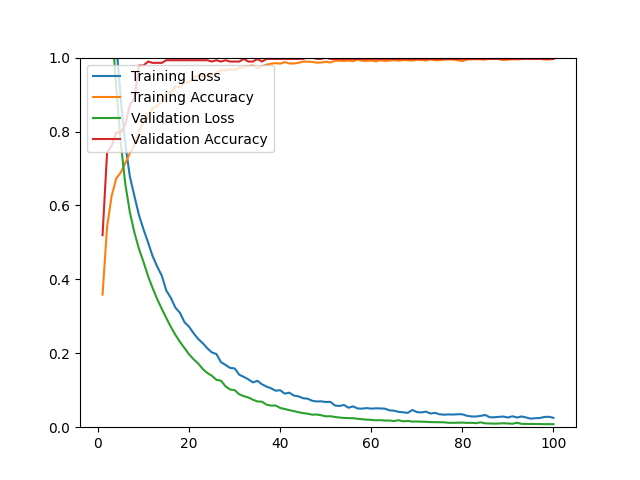

The data file committed next to this chart (first rows):
epoch, loss, acc, val_loss, val_acc
1, 1.565, 0.3587, 1.434, 0.5196
2, 1.369, 0.5425, 1.272, 0.7438
3, 1.206, 0.6256, 1.093, 0.7616
4, 1.038, 0.6728, 0.9212, 0.7972
5, 0.8871, 0.6894, 0.7698, 0.7972
6, 0.7652, 0.7146, 0.6578, 0.8185
7, 0.6779, 0.7413, 0.5813, 0.8719
8, 0.6252, 0.7642, 0.5265, 0.8897
9, 0.5738, 0.8004, 0.4825, 0.9786
10, 0.5350, 0.8256, 0.4466, 0.9786
11, 0.4998, 0.8358, 0.4087, 0.9893
12, 0.4626, 0.8634, 0.3763, 0.9858
13, 0.4347, 0.8701, 0.3466, 0.9858
14, 0.4100, 0.8827, 0.3204, 0.9858
15, 0.3698, 0.9024, 0.2954, 0.9929
16, 0.3499, 0.9063, 0.2713, 0.9929
17, 0.3234, 0.9228, 0.2497, 0.9929
18, 0.3094, 0.9197, 0.2308, 0.9929
19, 0.2841, 0.9315, 0.2141, 0.9929
20, 0.2718, 0.9346, 0.1971, 0.9929
21, 0.2540, 0.9453, 0.1837, 0.9929
22, 0.2387, 0.9512, 0.1723, 0.9929
23, 0.2273, 0.9504, 0.1576, 0.9929
24, 0.2135, 0.9512, 0.1468, 0.9929
25, 0.2023, 0.9543, 0.1392, 0.9893
26, 0.1979, 0.9594, 0.1282, 0.9929
27, 0.1760, 0.9665, 0.1258, 0.9893
28, 0.1686, 0.9654, 0.1108, 0.9929
29, 0.1603, 0.9685, 0.1021, 0.9893
30, 0.1591, 0.9665, 0.1002, 0.9893
31, 0.1422, 0.9724, 0.0892, 0.9893
32, 0.1362, 0.9744, 0.0839, 0.9964
33, 0.1296, 0.9772, 0.0805, 0.9893
34, 0.1212, 0.9787, 0.0745, 0.9893
35, 0.1255, 0.9713, 0.0697, 0.9964
36, 0.1162, 0.9768, 0.0690, 0.9893
37, 0.1098, 0.9807, 0.0610, 0.9964
38, 0.1053, 0.9835, 0.0584, 0.9964
39, 0.0988, 0.9850, 0.0587, 0.9964
40, 0.1000, 0.9835, 0.0521, 0.9964
41, 0.0908, 0.9878, 0.0492, 0.9964
42, 0.0934, 0.9843, 0.0461, 0.9964
43, 0.0857, 0.9839, 0.0435, 0.9964
44, 0.0835, 0.9858, 0.0407, 0.9964
45, 0.0784, 0.9890, 0.0382, 0.9964
46, 0.0772, 0.9890, 0.0366, 1
47, 0.0716, 0.9886, 0.0340, 1
48, 0.0696, 0.9862, 0.0343, 0.9964
49, 0.0700, 0.9866, 0.0324, 0.9964
50, 0.0681, 0.9890, 0.0294, 1
51, 0.0686, 0.9866, 0.0297, 0.9964
52, 0.0590, 0.9913, 0.0277, 0.9964
53, 0.0572, 0.9917, 0.0261, 0.9964
54, 0.0602, 0.9909, 0.0250, 0.9964
55, 0.0526, 0.9921, 0.0246, 0.9964
56, 0.0563, 0.9902, 0.0244, 0.9964
57, 0.0507, 0.9949, 0.0227, 0.9964
58, 0.0502, 0.9913, 0.0215, 0.9964
59, 0.0517, 0.9909, 0.0205, 0.9964
60, 0.0502, 0.9921, 0.0198, 0.9964
... 40 more rows
